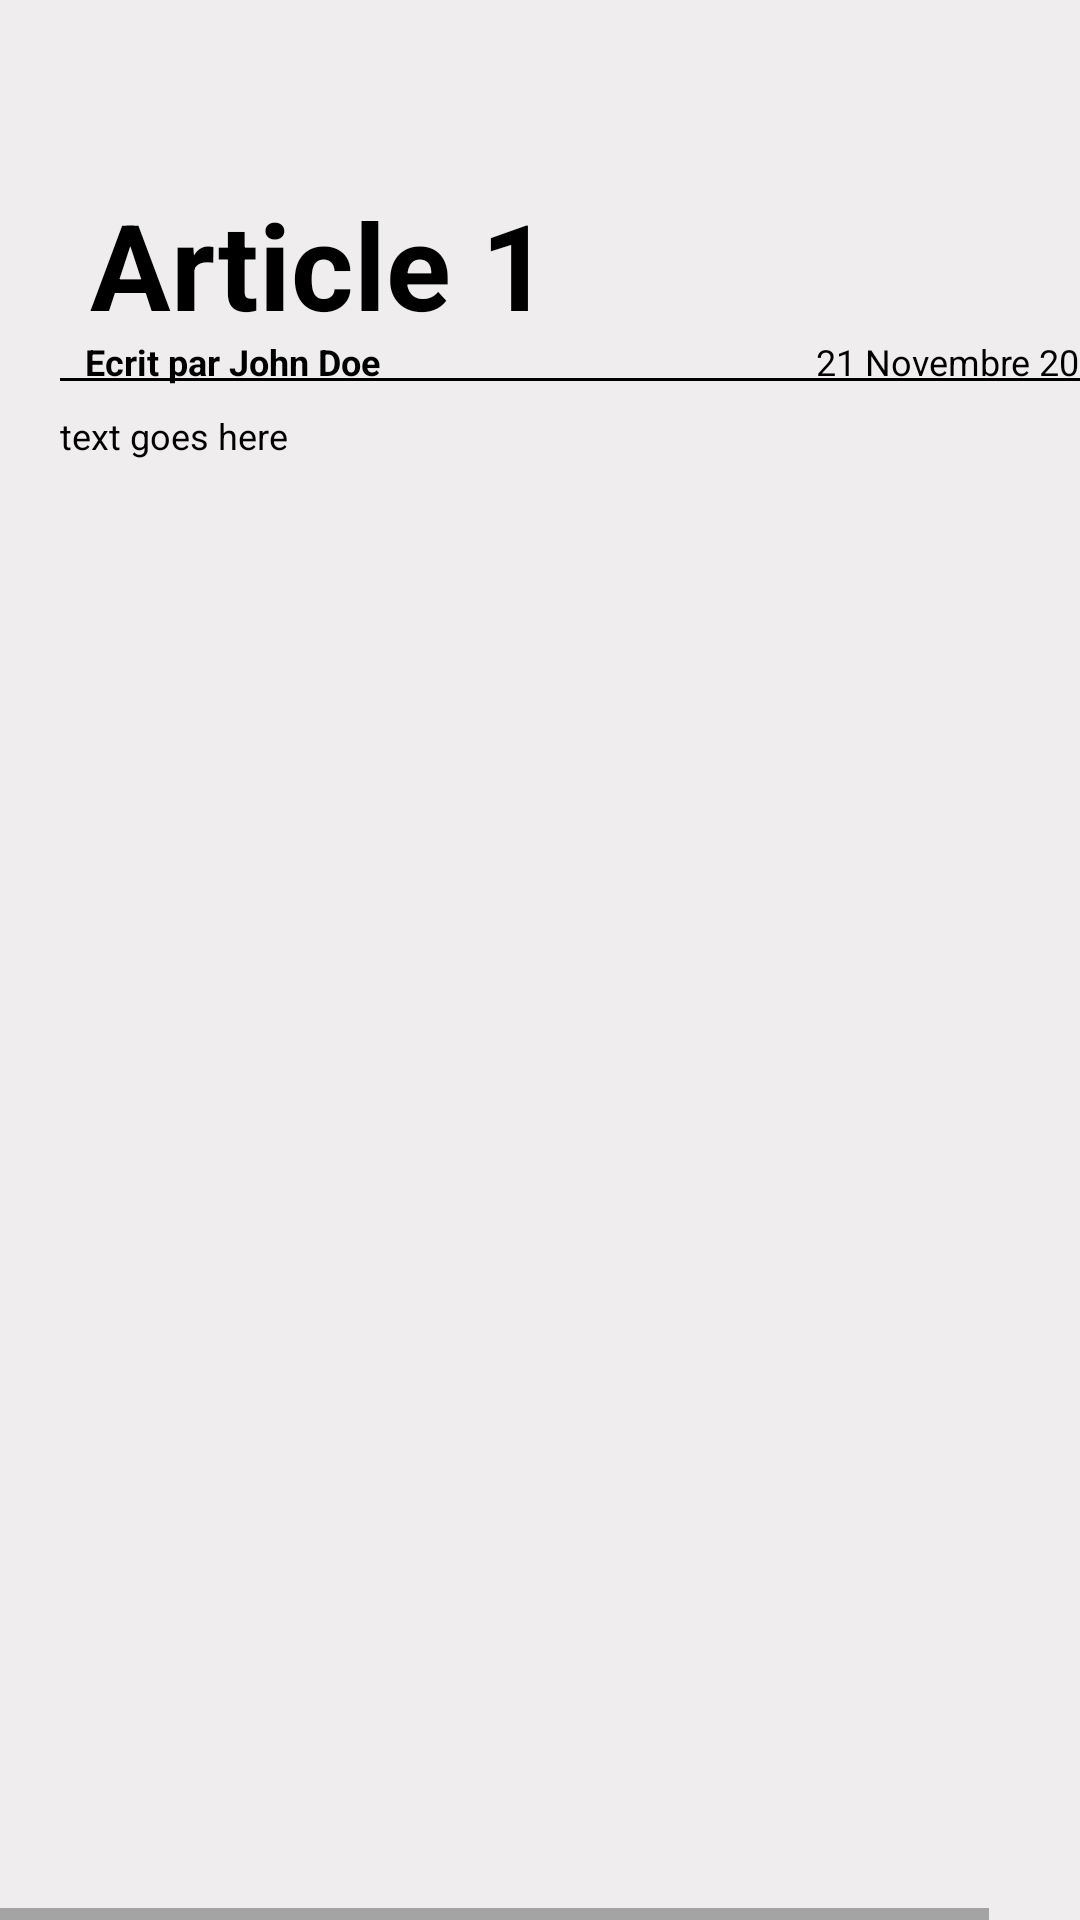

Here is an Android app screen rendered from its layout file. Give the layout XML and the strings, colors and styles it references.
<!-- AndroidManifest.xml: application theme Theme.EspBlog -->
<!-- res/layout/article_details.xml -->
<HorizontalScrollView xmlns:android="http://schemas.android.com/apk/res/android" xmlns:tools="http://schemas.android.com/tools"
	android:layout_width="match_parent" android:layout_height="wrap_content" >

	<ScrollView android:id="@+id/article_details" 
		android:layout_width="wrap_content" 
		android:layout_height="match_parent" >

		<RelativeLayout android:id="@+id/content_container" 
			android:layout_width="wrap_content" 
			android:layout_height="wrap_content" >



			<RelativeLayout android:id="@+id/page_article_details_ek1"
				android:layout_marginTop="0dp"
				android:layout_marginStart="0dp"
				android:layout_width="wrap_content"
				android:layout_height="wrap_content"
				>

				<View   android:id="@+id/_bg__article_details_ek2"
					android:background="@drawable/_bg__article_details_ek2_shape"
					 android:layout_marginStart="0dp"
					android:layout_marginTop="0dp"
					android:layout_width="393dp"
					android:layout_height="852dp" />


				<RelativeLayout android:id="@+id/details"
					android:layout_marginTop="50dp"
					android:layout_marginStart="20dp"
					android:layout_width="wrap_content"
					android:layout_height="wrap_content"
					>


					<RelativeLayout android:id="@+id/frame_2"
						android:layout_marginTop="0dp"
						android:layout_marginStart="0dp"
						android:layout_width="wrap_content"
						android:layout_height="wrap_content"
						>

						<TextView android:id="@+id/article_1"
							android:textStyle="bold"
							android:layout_gravity="center_horizontal|center"
							android:gravity="center"
							android:textSize="40sp"
							android:textColor="@color/article_1_color"
							android:layout_marginLeft="-7dp"
							android:layout_marginTop="0dp"
							android:layout_width="186dp"
							android:layout_height="76dp"
							android:text="@string/article_1_string"
							 />


						<RelativeLayout android:id="@+id/informations"
							android:layout_marginTop="59dp"
							android:layout_marginStart="0dp"
							android:layout_width="wrap_content"
							android:layout_height="wrap_content"
							>

							<View   android:id="@+id/line_1"
								android:background="@drawable/line_1_shape"
								 android:layout_marginStart="0dp"
								android:layout_marginTop="17dp"
								android:layout_width="353dp"
								android:layout_height="1dp" />

							<TextView android:id="@+id/ecrit_par_john_doe"
								android:textStyle="bold"
								android:layout_gravity="center_horizontal|center"
								android:gravity="center"
								android:textSize="12sp"
								android:textColor="@color/article_1_color"
								android:layout_marginLeft="-2dp"
								android:layout_marginTop="0dp"
								android:layout_width="118dp"
								android:layout_height="23dp"
								android:text="@string/ecrit_par_john_doe_string"
								 />

							<TextView android:id="@+id/_21_novembre_2022"
								android:layout_gravity="center_horizontal|center"
								android:gravity="center"
								android:textSize="12sp"
								android:textColor="@color/article_1_color"
								android:layout_marginLeft="243dp"
								android:layout_marginTop="0dp"
								android:layout_width="119dp"
								android:layout_height="23dp"
								android:text="@string/_21_novembre_2022_string"
								 />

						</RelativeLayout>

						<TextView android:id="@+id/what_is_lorem_ipsum_lorem_ipsum_is_simply_dummy_text_of_the_printing_and_typesetting_industry__lorem_ipsum_has_been_the_industry_s_standard_dummy_text_ever_since_the_1500s__when_an_unknown_printer_took_a_galley_of_type_and_scrambled_it_to_make_a_type_specimen_book__it_has_survived_not_only_five_centuries__but_also_the_leap_into_electronic_typesetting__remaining_essentially_unchanged__it_was_popularised_in_the_1960s_with_the_release_of_letraset_sheets_containing_lorem_ipsum_passages__and_more_recently_with_desktop_publishing_software_like_aldus_pagemaker_including_versions_of_lorem_ipsum_why_do_we_use_it_it_is_a_long_established_fact_that_a_reader_will_be_distracted_by_the_readable_content_of_a_page_when_looking_at_its_layout__the_point_of_using_lorem_ipsum_is_that_it_has_a_more_or_less_normal_distribution_of_letters__as_opposed_to_using__content_here__content_here___making_it_look_like_readable_english__many_desktop_publishing_packages_and_web_page_editors_now_use_lorem_ipsum_as_their_default_model_text__and_a_search_for__lorem_ipsum__will_uncover_many_web_sites_still_in_their_infancy__various_versions_have_evolved_over_the_years__sometimes_by_accident__sometimes_on_purpose__injected_humour_and_the_like__where_does_it_come_from_contrary_to_popular_belief__lorem_ipsum_is_not_simply_random_text__it_has_roots_in_a_piece_of_classical_latin_literature_from_45_bc__making_it_over_2000_years_old__richard_mcclintock__a_latin_professor_at_hampden_sydney_college_in_virginia__looked_up_one_of_the_more_obscure_latin_words__consectetur__from_a_lorem_ipsum_passage__and_going_through_the_cites_of_the_word_in_classical_literature__discovered_the_undoubtable_source__lorem_ipsum_comes_from_sections_1_10_32_and_1_10_33_of__de_finibus_bonorum_et_malorum___the_extremes_of_good_and_evil__by_cicero__written_in_45_bc__this_book_is_a_treatise_on_the_theory_of_ethics__very_popular_during_the_renaissance__the_first_line_of_lorem_ipsum___lorem_ipsum_dolor_sit_amet_____comes_from_a_line_in_section_1_10_32_the_standard_chunk_of_lorem_ipsum_used_since_the_1500s_is_reproduced_below_for_those_interested__sections_1_10_32_and_1_10_33_from__de_finibus_bonorum_et_malorum__by_cicero_are_also_reproduced_in_their_exact_original_form__accompanied_by_english_versions_from_the_1914_translation_by_h__rackham_where_can_i_get_some_there_are_many_variations_of_passages_of_lorem_ipsum_available__but_the_majority_have_suffered_alteration_in_some_form__by_injected_humour__or_randomised_words_which_don_t_look_even_slightly_believable__if_you_are_going_to_use_a_passage_of_lorem_ipsum__you_need_to_be_sure_there_isn_t_anything_embarrassing_hidden_in_the_middle_of_text__all_the_lorem_ipsum_generators_on_the_internet_tend_to_repeat_predefined_chunks_as_necessary__making_this_the_first_true_generator_on_the_internet__it_uses_a_dictionary_of_over_200_latin_words__combined_with_a_handful_of_model_sentence_structures__to_generate_lorem_ipsum_which_looks_reasonable__the_generated_lorem_ipsum_is_therefore_always_free_from_repetition__injected_humour__or_non_characteristic_words_etc_"
							android:textSize="12sp"
							android:textColor="@color/article_1_color"
							android:layout_marginLeft="0dp"
							android:layout_marginTop="87dp"
							android:layout_width="370dp"
							android:layout_height="23dp"
							android:text="@string/text"
							 />

					</RelativeLayout>

				</RelativeLayout>


				<RelativeLayout android:id="@+id/back_button"
					android:layout_marginTop="774dp"
					android:layout_marginStart="313dp"
					android:layout_width="wrap_content"
					android:layout_height="wrap_content"
					>

					<View   android:id="@+id/ellipse_1"
						android:background="@drawable/ellipse_1_shape"
						 android:layout_marginStart="0dp"
						android:layout_marginTop="0dp"
						android:layout_width="60dp"
						android:layout_height="60dp" />


					<RelativeLayout android:id="@+id/ri_arrow_go_back_fill"
						android:layout_marginTop="18dp"
						android:layout_marginStart="18dp"
						android:layout_width="wrap_content"
						android:layout_height="wrap_content"
						>

						<ImageView android:id="@+id/vector"
							android:src="@drawable/vector"
							android:contentDescription="vector"
							 android:layout_marginStart="2dp"
							android:layout_marginTop="1dp"
							android:layout_width="19dp"
							android:layout_height="20dp" />

					</RelativeLayout>

				</RelativeLayout>

			</RelativeLayout>
		</RelativeLayout>

	</ScrollView>
</HorizontalScrollView>
<!-- resources referenced by this layout -->
<resources>
  <color name="article_1_color">#000000</color>
  <!-- drawable _bg__article_details_ek2_shape (drawable-nodpi) -->
  <?xml version="1.0" encoding="utf-8"?>
  <shape xmlns:android="http://schemas.android.com/apk/res/android"
  	android:shape="rectangle" >
  	<solid android:color="@color/_bg__article_details_ek2_color" />
  </shape>
  <!-- drawable line_1_shape (drawable-nodpi) -->
  <?xml version="1.0" encoding="utf-8"?>
  <shape xmlns:android="http://schemas.android.com/apk/res/android"
  	android:shape="rectangle" >
  	<solid android:color="@color/article_1_color" />
  </shape>
  <string name="_21_novembre_2022_string">21 Novembre 2022</string>
  <string name="article_1_string">Article 1</string>
  <string name="ecrit_par_john_doe_string">Ecrit par John Doe</string>
  <string name="text">text goes here</string>
  <style name="Theme.EspBlog" parent="Theme.MaterialComponents.DayNight.DarkActionBar">
          
          <item name="colorPrimary">@color/purple_500</item>
          <item name="colorPrimaryVariant">@color/purple_700</item>
          <item name="colorOnPrimary">@color/white</item>
          
          <item name="colorSecondary">@color/teal_200</item>
          <item name="colorSecondaryVariant">@color/teal_700</item>
          <item name="colorOnSecondary">@color/black</item>
          
          <item name="android:statusBarColor">?attr/colorPrimaryVariant</item>
          
      </style>
  <color name="_bg__article_details_ek2_color">#EFEDED</color>
  <color name="purple_500">#FF6200EE</color>
  <color name="purple_700">#FF3700B3</color>
  <color name="white">#FFFFFFFF</color>
  <color name="teal_200">#FF03DAC5</color>
  <color name="teal_700">#FF018786</color>
  <color name="black">#FF000000</color>
</resources>
